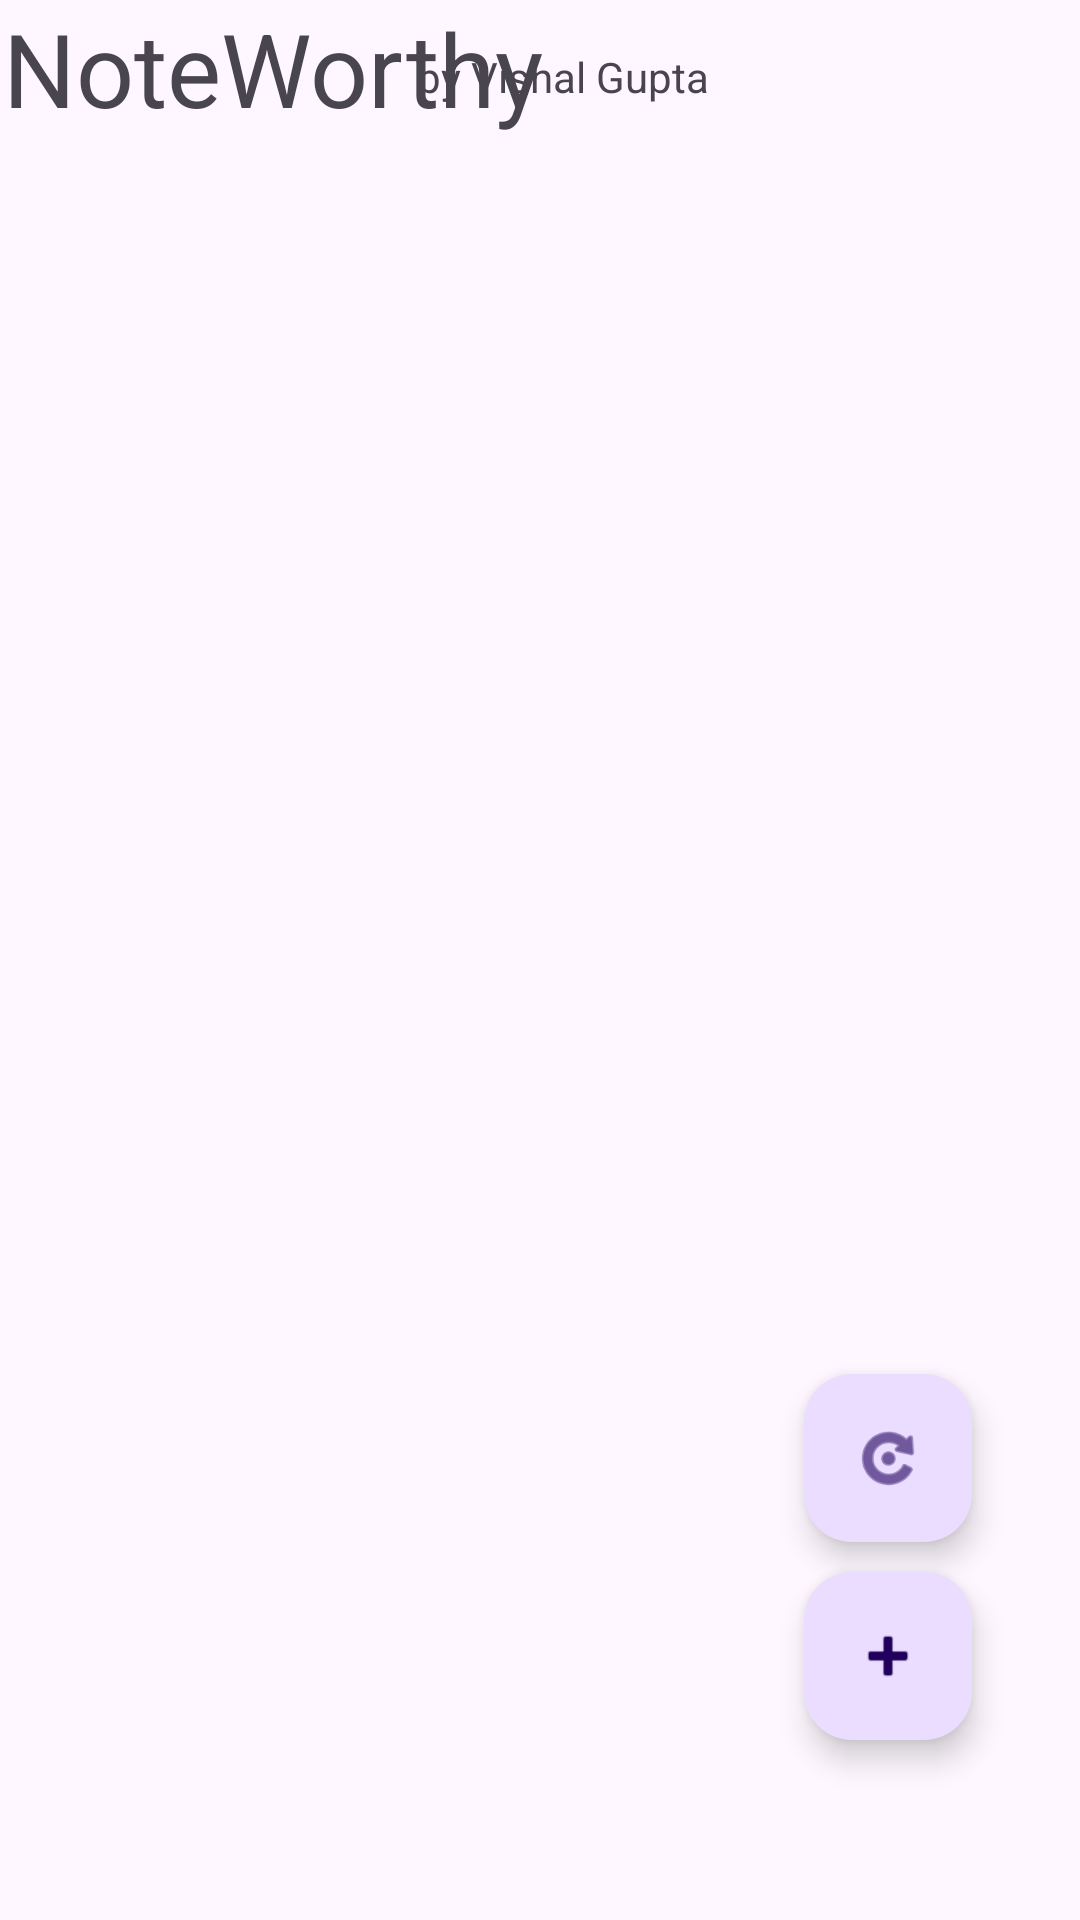

Here is an Android app screen rendered from its layout file. Give the layout XML and the strings, colors and styles it references.
<!-- AndroidManifest.xml: application theme Theme.Notyy -->
<!-- res/layout/activity_main.xml -->
<?xml version="1.0" encoding="utf-8"?>
<androidx.constraintlayout.widget.ConstraintLayout xmlns:android="http://schemas.android.com/apk/res/android"
    xmlns:app="http://schemas.android.com/apk/res-auto"
    xmlns:tools="http://schemas.android.com/tools"
    android:layout_width="match_parent"
    android:layout_height="match_parent"
    tools:context=".MainActivity">

    <ScrollView
        android:layout_width="match_parent"
        android:layout_height="match_parent"
        app:layout_constraintBottom_toBottomOf="parent"
        app:layout_constraintEnd_toEndOf="parent"
        app:layout_constraintStart_toStartOf="parent"
        app:layout_constraintTop_toTopOf="parent" />

    <com.google.android.material.floatingactionbutton.FloatingActionButton
        android:id="@+id/updatebutton"
        android:layout_width="56dp"
        android:layout_height="wrap_content"
        android:layout_marginEnd="36dp"
        android:layout_marginBottom="10dp"
        android:clickable="true"
        android:src="@android:drawable/ic_menu_rotate"
        android:visibility="visible"
        app:layout_constraintBottom_toTopOf="@+id/addnewnote"
        app:layout_constraintEnd_toEndOf="parent" />

    <com.google.android.material.floatingactionbutton.FloatingActionButton
        android:id="@+id/addnewnote"
        android:layout_width="wrap_content"
        android:layout_height="wrap_content"
        android:layout_marginEnd="36dp"
        android:layout_marginBottom="60dp"
        android:clickable="true"
        android:src="@android:drawable/ic_input_add"
        app:layout_constraintBottom_toBottomOf="parent"
        app:layout_constraintEnd_toEndOf="parent" />

    <ListView
        android:id="@+id/listView"
        android:layout_width="0dp"
        android:layout_height="0dp"

        android:layout_marginStart="1dp"
        android:layout_marginTop="100dp"
        android:layout_marginEnd="1dp"
        android:layout_marginBottom="1dp"

        app:layout_constraintBottom_toBottomOf="parent"
        app:layout_constraintEnd_toEndOf="parent"
        app:layout_constraintHorizontal_bias="1.0"
        app:layout_constraintStart_toStartOf="parent"
        app:layout_constraintTop_toTopOf="parent"
        app:layout_constraintVertical_bias="1.0" />

    <TextView
        android:id="@+id/appname"
        android:layout_width="188dp"
        android:layout_height="48dp"
        android:layout_marginStart="1dp"
        android:text="NoteWorthy"
        android:textSize="34sp"
        app:layout_constraintStart_toStartOf="parent"
        app:layout_constraintTop_toTopOf="parent" />

    <TextView
        android:id="@+id/vishalname"
        android:layout_width="161dp"
        android:layout_height="20dp"
        android:layout_marginTop="16dp"
        android:layout_marginEnd="60dp"
        android:text="by Vishal Gupta"
        app:layout_constraintEnd_toEndOf="parent"
        app:layout_constraintTop_toTopOf="parent" />
</androidx.constraintlayout.widget.ConstraintLayout>
<!-- resources referenced by this layout -->
<resources>
  <style name="Theme.Notyy" parent="Base.Theme.Notyy" />
  <style name="Base.Theme.Notyy" parent="Theme.Material3.DayNight.NoActionBar">
          
           <item name="colorPrimary">@color/orange</item>
           <item name="colorPrimaryVariant">@color/orange</item>
           <item name="android:statusBarColor">@color/orange</item>
      </style>
  <color name="orange">#ed5f1e</color>
</resources>
